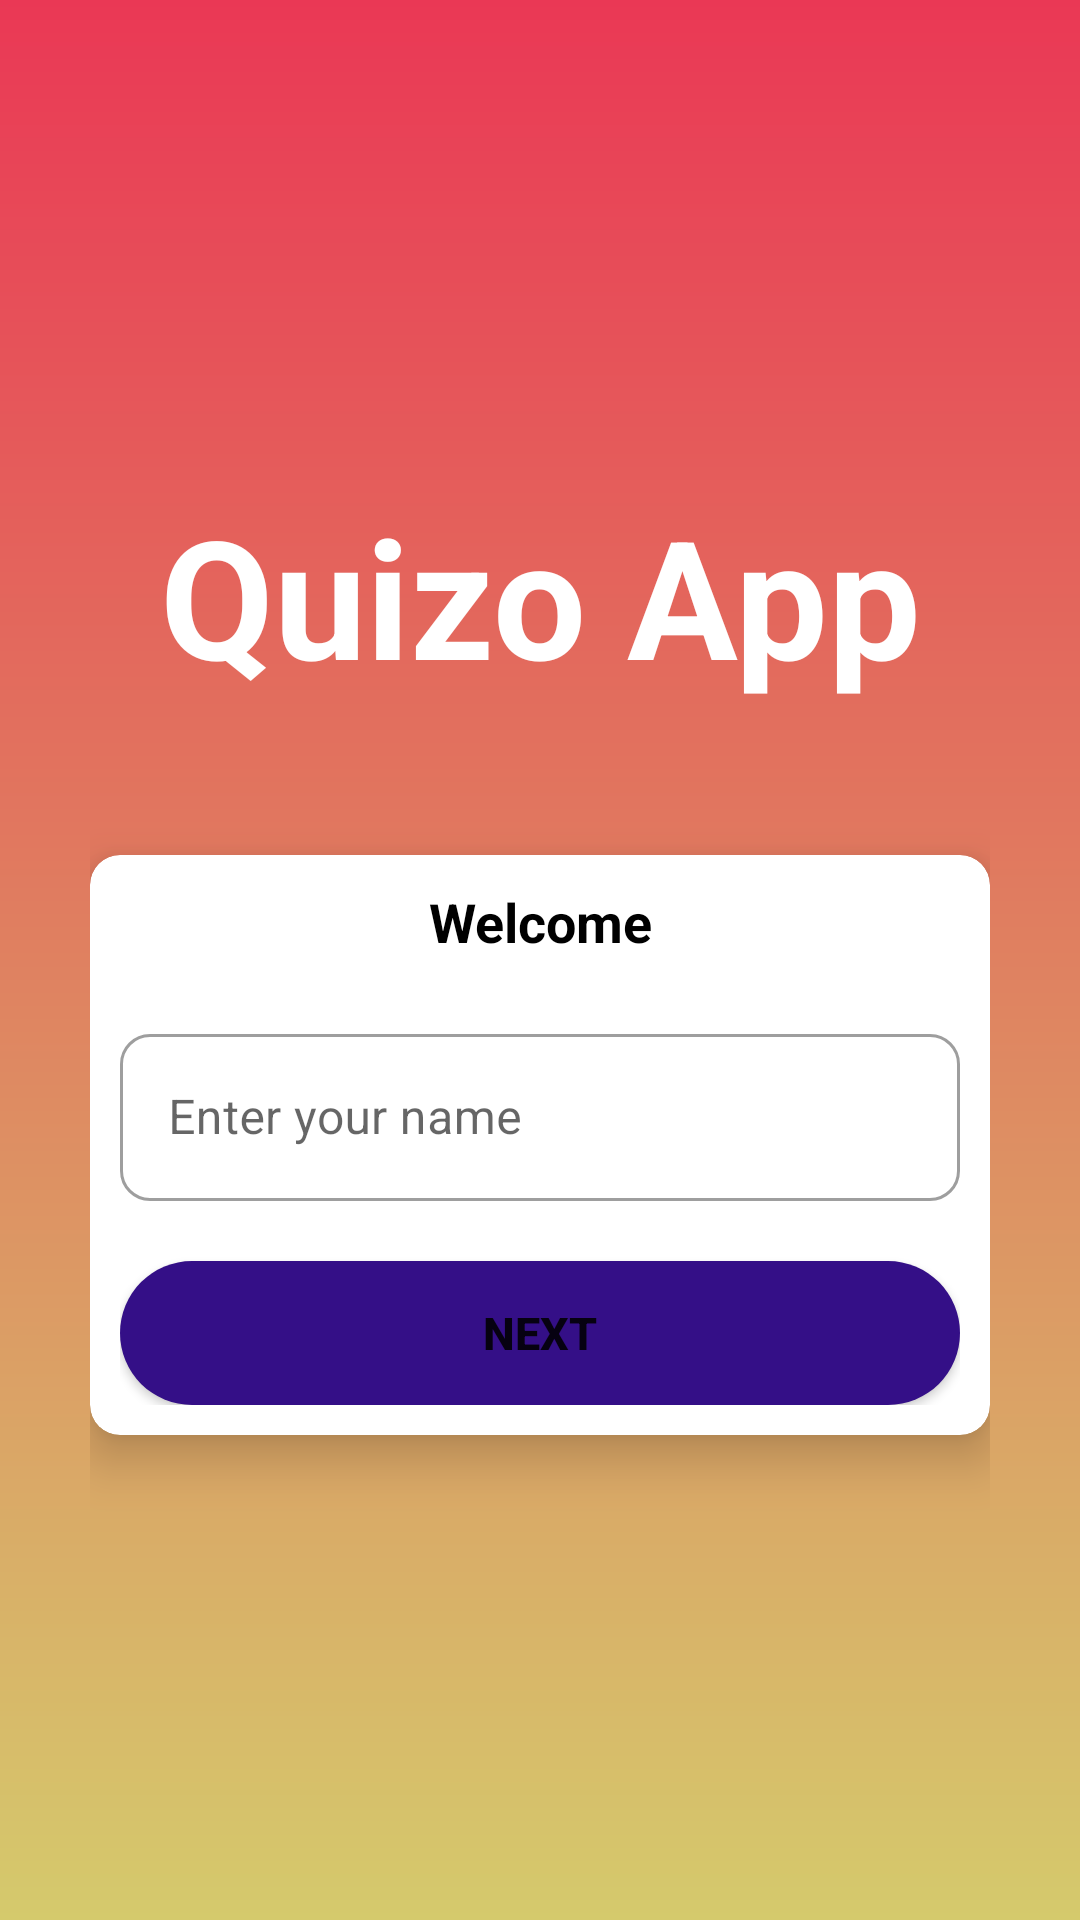

This screen was rendered from an Android layout file. Write that file and the resources it references.
<!-- AndroidManifest.xml: activity theme Theme.MyApp -->
<!-- res/layout/activity_main.xml -->
<?xml version="1.0" encoding="utf-8"?>
<LinearLayout xmlns:android="http://schemas.android.com/apk/res/android"
    xmlns:app="http://schemas.android.com/apk/res-auto"
    xmlns:tools="http://schemas.android.com/tools"
    android:layout_width="match_parent"
    android:layout_height="match_parent"
    android:background="@drawable/gradient"
    android:gravity="center"
    android:orientation="vertical"
    tools:context=".MainActivity"
    android:padding="30dp">

    <TextView
        android:layout_width="match_parent"
        android:layout_height="wrap_content"
        android:gravity="center"
        android:text="Quizo App"
        android:textColor="@color/white"
        android:textSize="55sp"
        android:textStyle="bold" />

    <androidx.cardview.widget.CardView
        android:layout_width="match_parent"
        android:layout_height="wrap_content"
        app:cardCornerRadius="10dp"
        android:layout_marginTop="50dp"
        app:cardElevation="10dp"
        >
        <LinearLayout
            android:layout_width="match_parent"
            android:layout_height="wrap_content"
            android:orientation="vertical"
            android:layout_margin="10dp">
            <TextView
                android:layout_width="match_parent"
                android:layout_height="wrap_content"
                android:text="Welcome"
                android:textColor="@color/black"
                android:textSize="18sp"
                android:textStyle="bold"
                android:gravity="center"
                />
            <com.google.android.material.textfield.TextInputLayout
                android:layout_width="match_parent"
                android:layout_height="wrap_content"
                android:layout_marginTop="20dp"
                app:boxCornerRadiusBottomEnd="10dp"
                app:boxCornerRadiusTopEnd="10dp"
                app:boxCornerRadiusTopStart="10dp"
                app:boxCornerRadiusBottomStart="10dp"
                style="@style/Widget.MaterialComponents.TextInputLayout.OutlinedBox"
                >
                <androidx.appcompat.widget.AppCompatEditText
                    android:layout_width="match_parent"
                    android:layout_height="wrap_content"
                    android:hint="Enter your name"/>

            </com.google.android.material.textfield.TextInputLayout>

            <Button
                android:layout_width="match_parent"
                android:layout_height="wrap_content"
                android:text="Next"
                android:background="@drawable/roundbtn"
                android:textStyle="bold"
                android:layout_marginTop="20dp"
                android:textSize="15sp"
                />




        </LinearLayout>

    </androidx.cardview.widget.CardView>

</LinearLayout>
<!-- resources referenced by this layout -->
<resources>
  <!-- drawable gradient (drawable) -->
  <?xml version="1.0" encoding="utf-8"?>
  <shape xmlns:android="http://schemas.android.com/apk/res/android"
      android:shape="rectangle">
      <gradient
          android:startColor="#D5CA6C"
          android:endColor="#EA3855"
          android:angle="90" />
  
  
  </shape>
  <!-- drawable roundbtn (drawable) -->
  <?xml version="1.0" encoding="utf-8"?>
  <shape xmlns:android="http://schemas.android.com/apk/res/android"
      android:shape="rectangle">
      <solid android:color="#340F87"/>
      <corners android:radius="45dp"/>
  
  </shape>
  <style name="Theme.MyApp" parent="Theme.MaterialComponents.Light.NoActionBar">
          
          <item name="colorPrimary">@color/purple_500</item>
          <item name="colorPrimaryVariant">@color/purple_700</item>
          <item name="colorOnPrimary">@color/white</item>
          
          <item name="colorSecondary">@color/teal_200</item>
          <item name="colorSecondaryVariant">@color/teal_700</item>
          <item name="colorOnSecondary">@color/black</item>
          
          <item name="android:statusBarColor" tools:targetApi="l">?attr/colorPrimaryVariant</item>
          
      </style>
  <!-- not gathered from this repository: default colours our renderer supplied (Android Studio template values) -->
  <color name="purple_500">#FF6200EE</color>
  <color name="purple_700">#FF3700B3</color>
  <color name="teal_200">#FF03DAC5</color>
  <color name="teal_700">#FF018786</color>
  <color name="black">#FF000000</color>
  <color name="white">#FFFFFFFF</color>
</resources>
